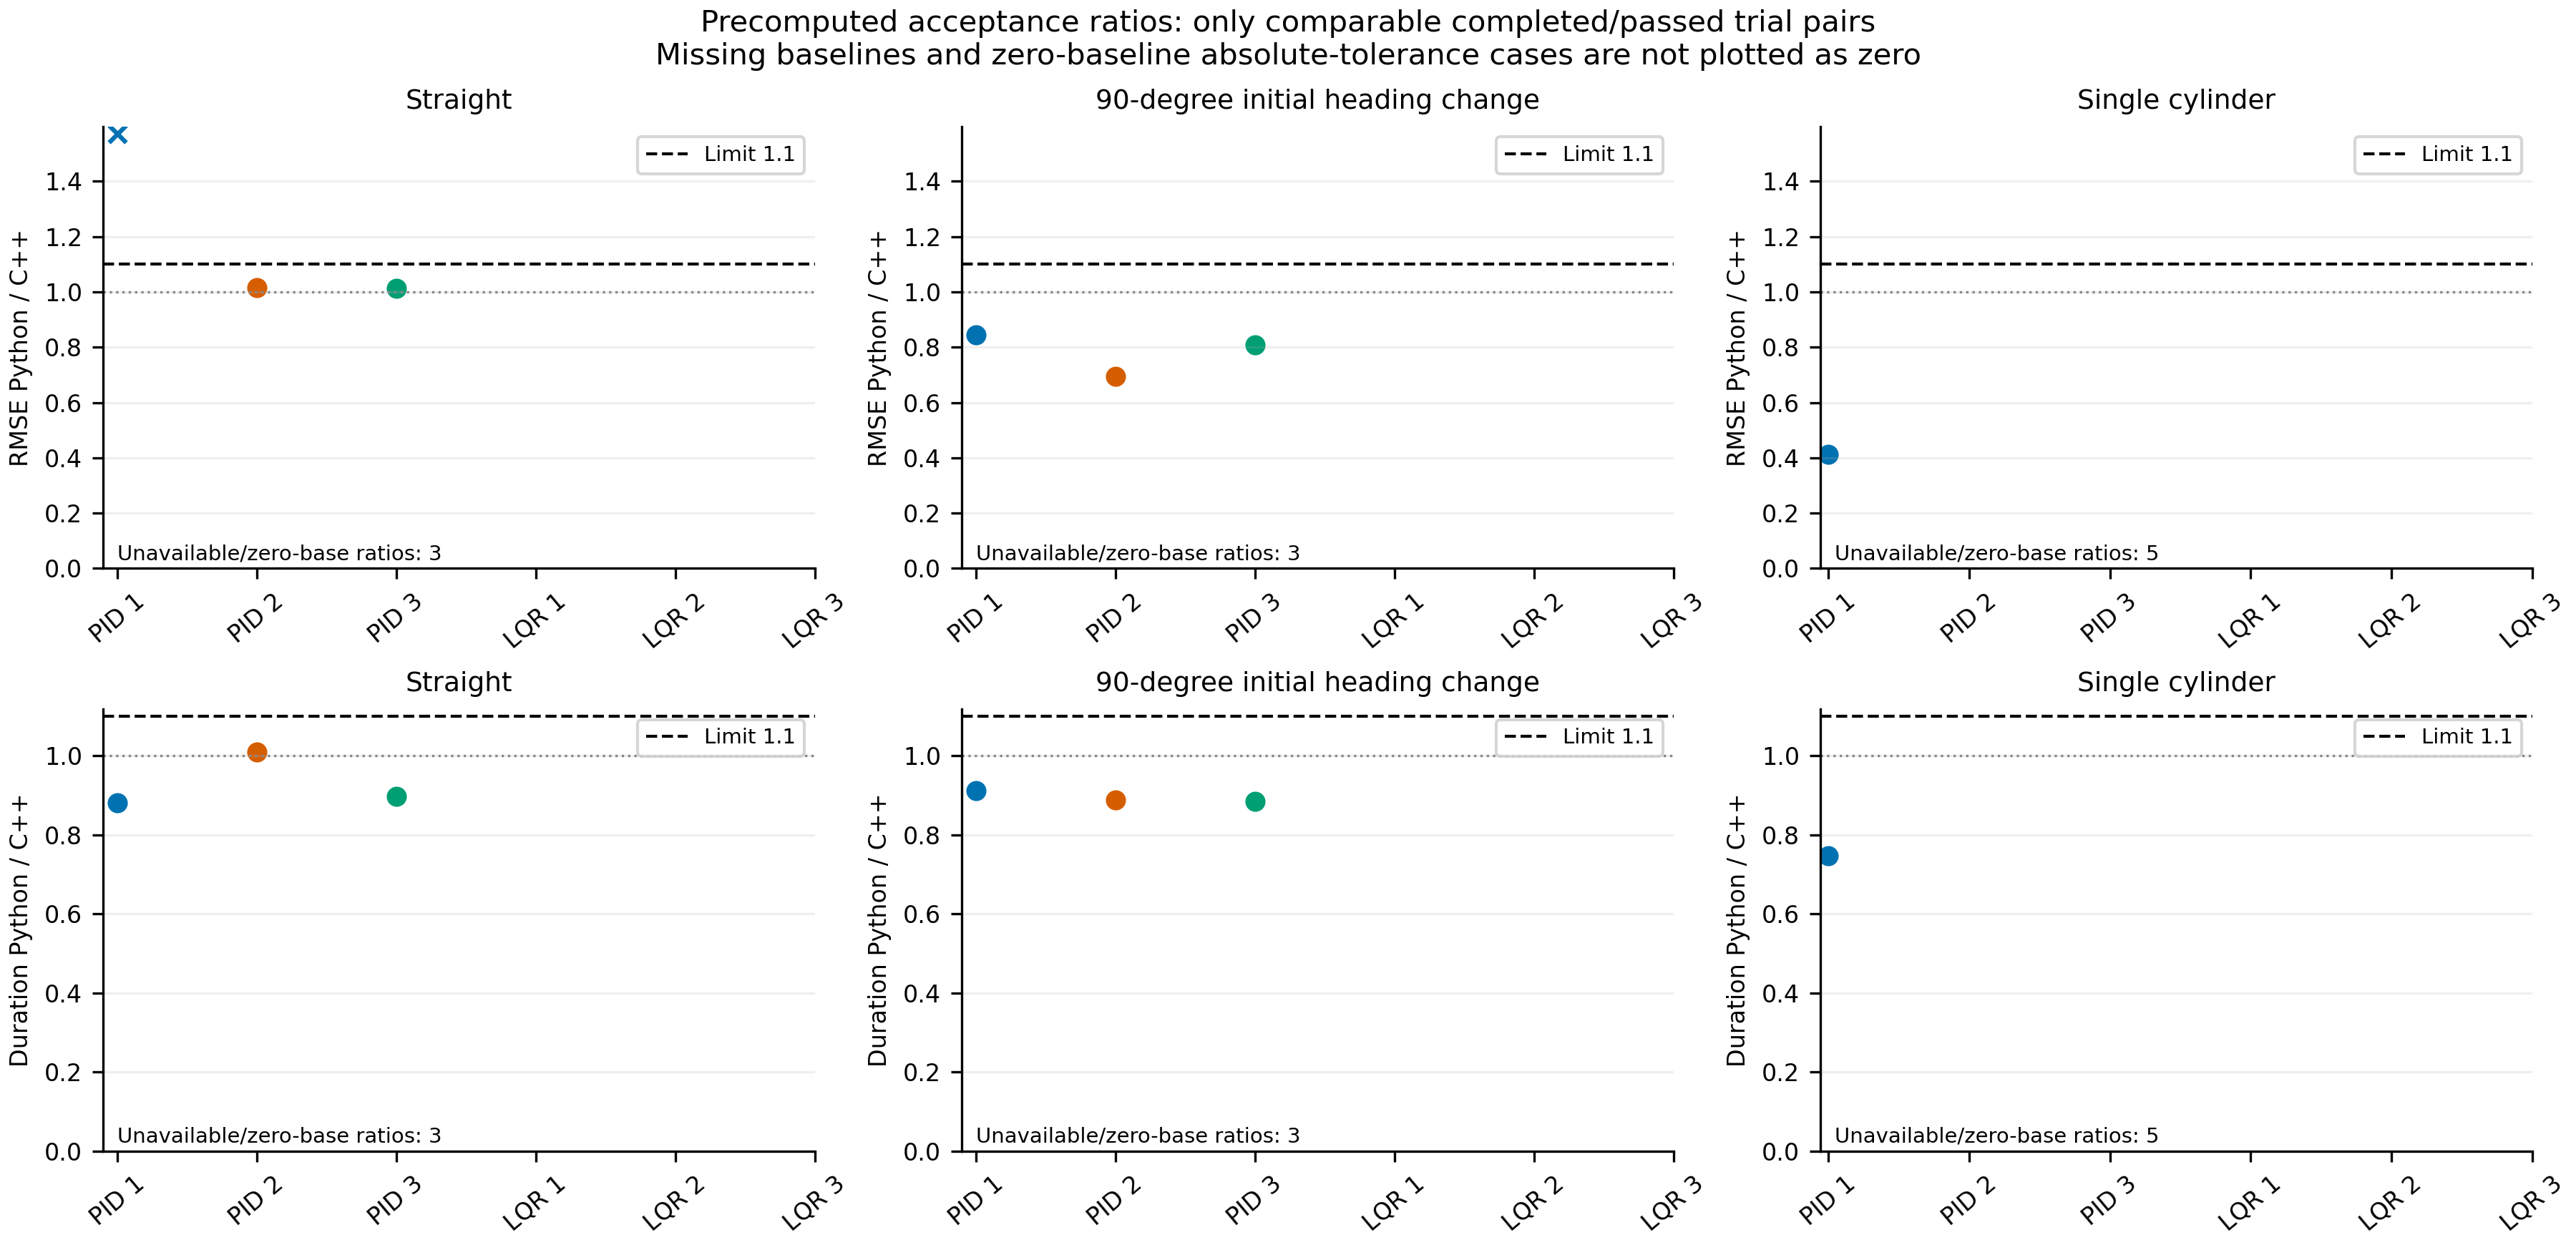

Data behind this chart, as committed beside it:
controller, scenario, repeat, metric, python, cpp, ratio, limit, zero_baseline_atol, method, comparable, passed, pair_comparable, pair_passed, reason, reasons
lqr, straight, 1, cross_track_rmse_m, , , , , , , , , False, , , cpp_result_missing
lqr, straight, 2, cross_track_rmse_m, , , , , , , , , False, , , cpp_result_missing
lqr, straight, 3, cross_track_rmse_m, , , , , , , , , False, , , cpp_result_missing
pid, straight, 1, cross_track_rmse_m, 0.08646, 0.05505, 1.57, 1.1, 1e-06, python_divided_by_cpp, True, False, True, False, , 
pid, straight, 2, cross_track_rmse_m, 0.06553, 0.06446, 1.017, 1.1, 1e-06, python_divided_by_cpp, True, True, True, True, , 
pid, straight, 3, cross_track_rmse_m, 0.06083, 0.06005, 1.013, 1.1, 1e-06, python_divided_by_cpp, True, True, True, True, , 
lqr, turn, 1, cross_track_rmse_m, , , , , , , , , False, , , cpp_result_missing
lqr, turn, 2, cross_track_rmse_m, , , , , , , , , False, , , cpp_result_missing
lqr, turn, 3, cross_track_rmse_m, , , , , , , , , False, , , cpp_result_missing
pid, turn, 1, cross_track_rmse_m, 0.09008, 0.1065, 0.8458, 1.1, 1e-06, python_divided_by_cpp, True, True, True, True, , 
pid, turn, 2, cross_track_rmse_m, 0.08495, 0.1223, 0.6947, 1.1, 1e-06, python_divided_by_cpp, True, True, True, True, , 
pid, turn, 3, cross_track_rmse_m, 0.06841, 0.08464, 0.8083, 1.1, 1e-06, python_divided_by_cpp, True, True, True, True, , 
lqr, single_obstacle, 1, cross_track_rmse_m, , , , , , , , , False, , , cpp_result_missing
lqr, single_obstacle, 2, cross_track_rmse_m, , , , , , , , , False, , , cpp_result_missing
lqr, single_obstacle, 3, cross_track_rmse_m, , , , , , , , , False, , , cpp_result_missing
pid, single_obstacle, 1, cross_track_rmse_m, 0.1952, 0.4734, 0.4124, 1.1, 1e-06, python_divided_by_cpp, True, True, True, True, , 
pid, single_obstacle, 2, cross_track_rmse_m, , , , , , , , , False, , , cpp_not_completed_and_passed: result=com…
pid, single_obstacle, 3, cross_track_rmse_m, , , , , , , , , False, , , cpp_not_completed_and_passed: result=com…
lqr, straight, 1, duration_sim_s, , , , , , , , , False, , , cpp_result_missing
lqr, straight, 2, duration_sim_s, , , , , , , , , False, , , cpp_result_missing
lqr, straight, 3, duration_sim_s, , , , , , , , , False, , , cpp_result_missing
pid, straight, 1, duration_sim_s, 20.7, 23.5, 0.8809, 1.1, 1e-06, python_divided_by_cpp, True, True, True, False, , 
pid, straight, 2, duration_sim_s, 21.0, 20.8, 1.01, 1.1, 1e-06, python_divided_by_cpp, True, True, True, True, , 
pid, straight, 3, duration_sim_s, 20.8, 23.2, 0.8966, 1.1, 1e-06, python_divided_by_cpp, True, True, True, True, , 
lqr, turn, 1, duration_sim_s, , , , , , , , , False, , , cpp_result_missing
lqr, turn, 2, duration_sim_s, , , , , , , , , False, , , cpp_result_missing
lqr, turn, 3, duration_sim_s, , , , , , , , , False, , , cpp_result_missing
pid, turn, 1, duration_sim_s, 20.6, 22.6, 0.9115, 1.1, 1e-06, python_divided_by_cpp, True, True, True, True, , 
pid, turn, 2, duration_sim_s, 20.5, 23.1, 0.8874, 1.1, 1e-06, python_divided_by_cpp, True, True, True, True, , 
pid, turn, 3, duration_sim_s, 20.7, 23.4, 0.8846, 1.1, 1e-06, python_divided_by_cpp, True, True, True, True, , 
lqr, single_obstacle, 1, duration_sim_s, , , , , , , , , False, , , cpp_result_missing
lqr, single_obstacle, 2, duration_sim_s, , , , , , , , , False, , , cpp_result_missing
lqr, single_obstacle, 3, duration_sim_s, , , , , , , , , False, , , cpp_result_missing
pid, single_obstacle, 1, duration_sim_s, 22.7, 30.4, 0.7467, 1.1, 1e-06, python_divided_by_cpp, True, True, True, True, , 
pid, single_obstacle, 2, duration_sim_s, , , , , , , , , False, , , cpp_not_completed_and_passed: result=com…
pid, single_obstacle, 3, duration_sim_s, , , , , , , , , False, , , cpp_not_completed_and_passed: result=com…
